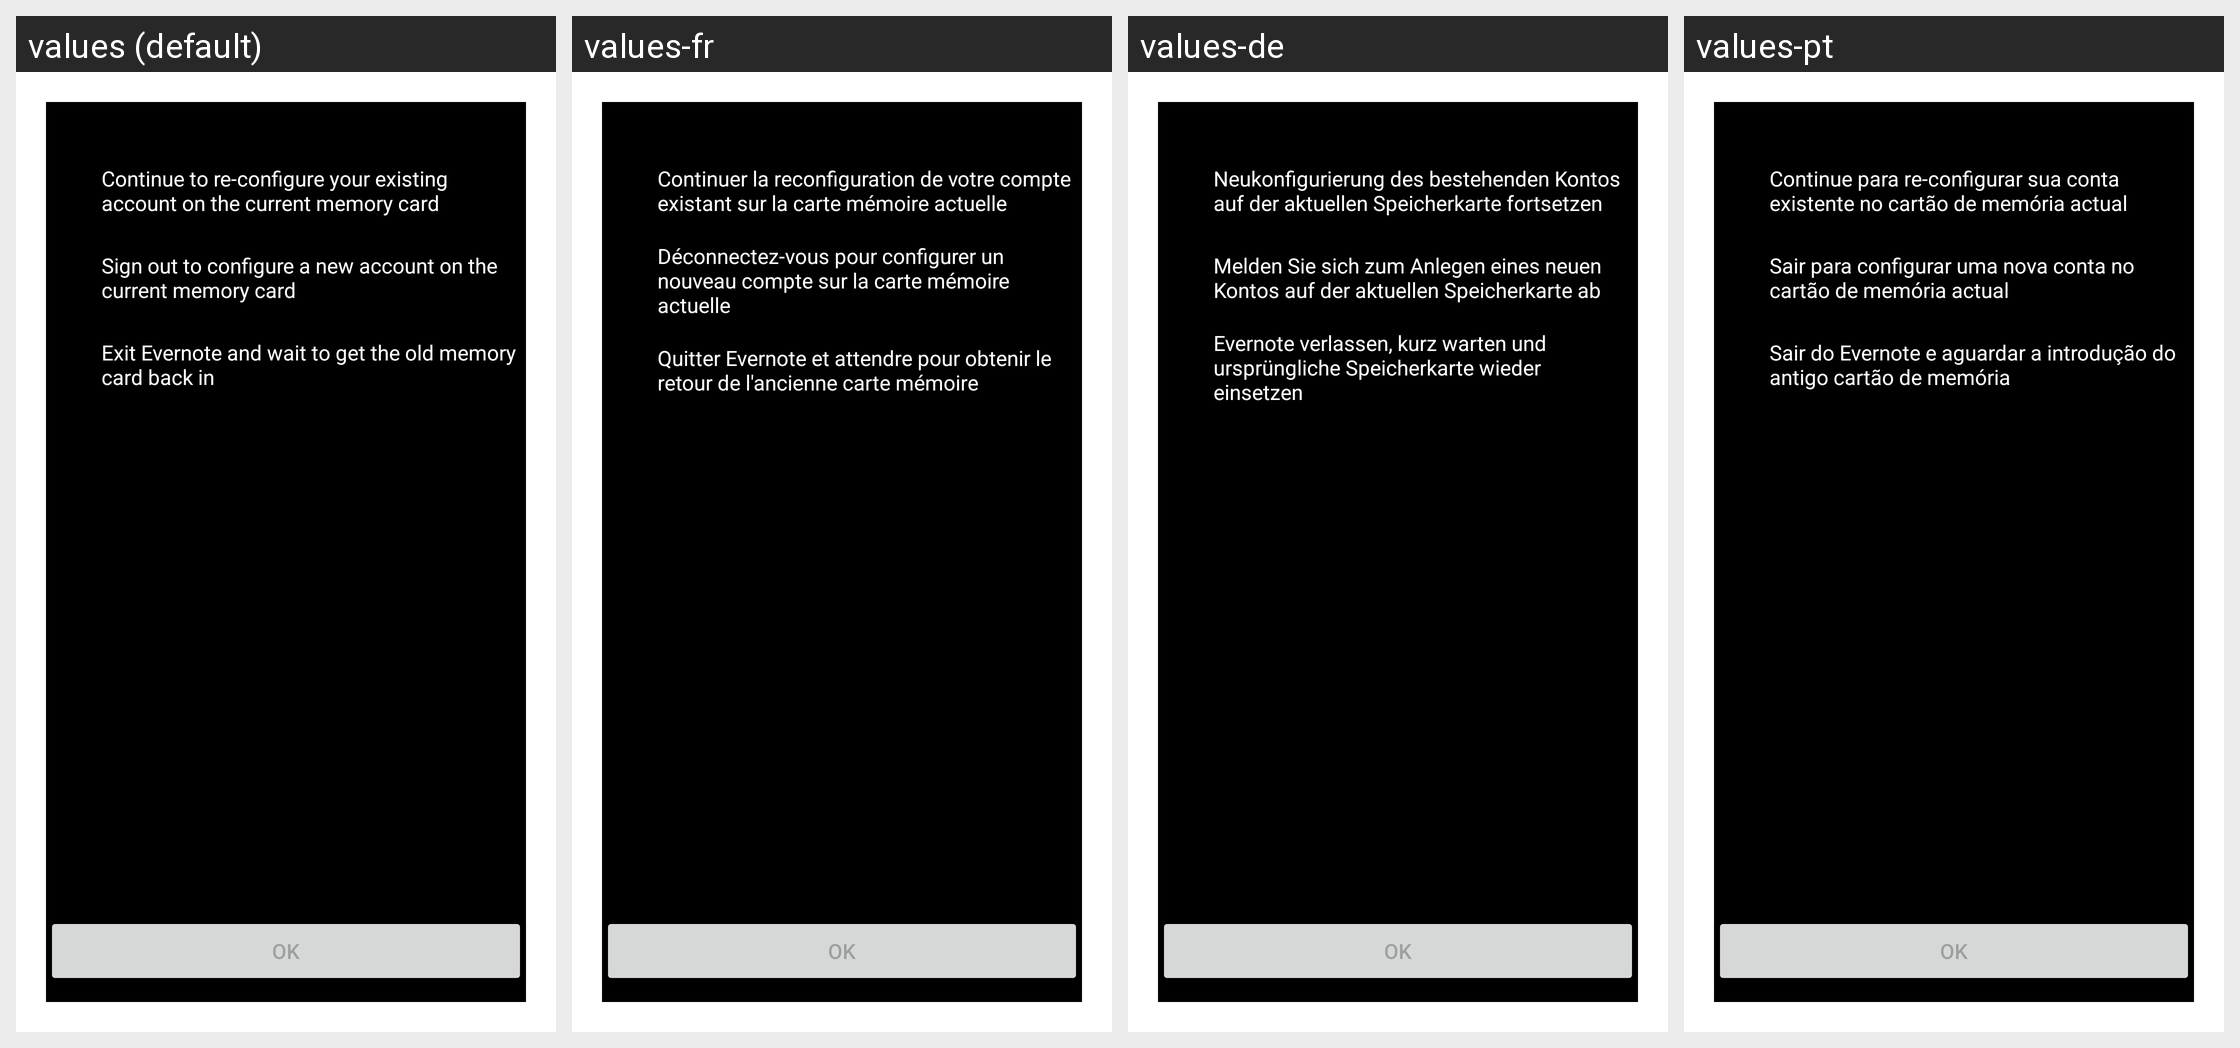

Translations of the strings shown on this Android screen, per locale in the grid:
Android screen res/layout/sdcard_changed_layout.xml rendered under 4 locales, left to right: values (default), values-fr, values-de, values-pt. Device: Nexus 5 (rendered at 1080×1920; each locale shown at half size, 540×960, under a caption strip naming it); theme Theme.MaterialComponents.DayNight.NoActionBar.
Other locales in the repository, not shown: values-ar, values-ca, values-cs, values-da, values-es, values-et, values-fi, values-gl, values-hr, values-in, values-it, values-ja, values-ko, values-ms, values-nl, values-no, values-pl, values-pt-rBR, values-ro, values-ru, values-sr, values-sv, values-th, values-tr, values-uk, values-vi, values-zh-rCN, values-zh-rTW.
Strings drawn on this screen, with the default value and each locale's value (text and hints the layout hard-codes, and strings that could not be matched under every locale, appear in the picture but are not listed):

sync_preference_ok
  values: Ok
  values-fr: Ok
  values-de: OK
  values-pt: Ok

sdcard_continue
  values: Continue to re-configure your existing account on the current memory card
  values-fr: Continuer la reconfiguration de votre compte existant sur la carte mémoire actuelle
  values-de: Neukonfigurierung des bestehenden Kontos auf der aktuellen Speicherkarte fortsetzen
  values-pt: Continue para re-configurar sua conta existente no cartão de memória actual

sdcard_sign_out
  values: Sign out to configure a new account on the current memory card
  values-fr: Déconnectez-vous pour configurer un nouveau compte sur la carte mémoire actuelle
  values-de: Melden Sie sich zum Anlegen eines neuen Kontos auf der aktuellen Speicherkarte ab
  values-pt: Sair para configurar uma nova conta no cartão de memória actual

sdcard_exit
  values: Exit Evernote and wait to get the old memory card back in
  values-fr: Quitter Evernote et attendre pour obtenir le retour de l'ancienne carte mémoire
  values-de: Evernote verlassen, kurz warten und ursprüngliche Speicherkarte wieder einsetzen
  values-pt: Sair do Evernote e aguardar a introdução do antigo cartão de memória
